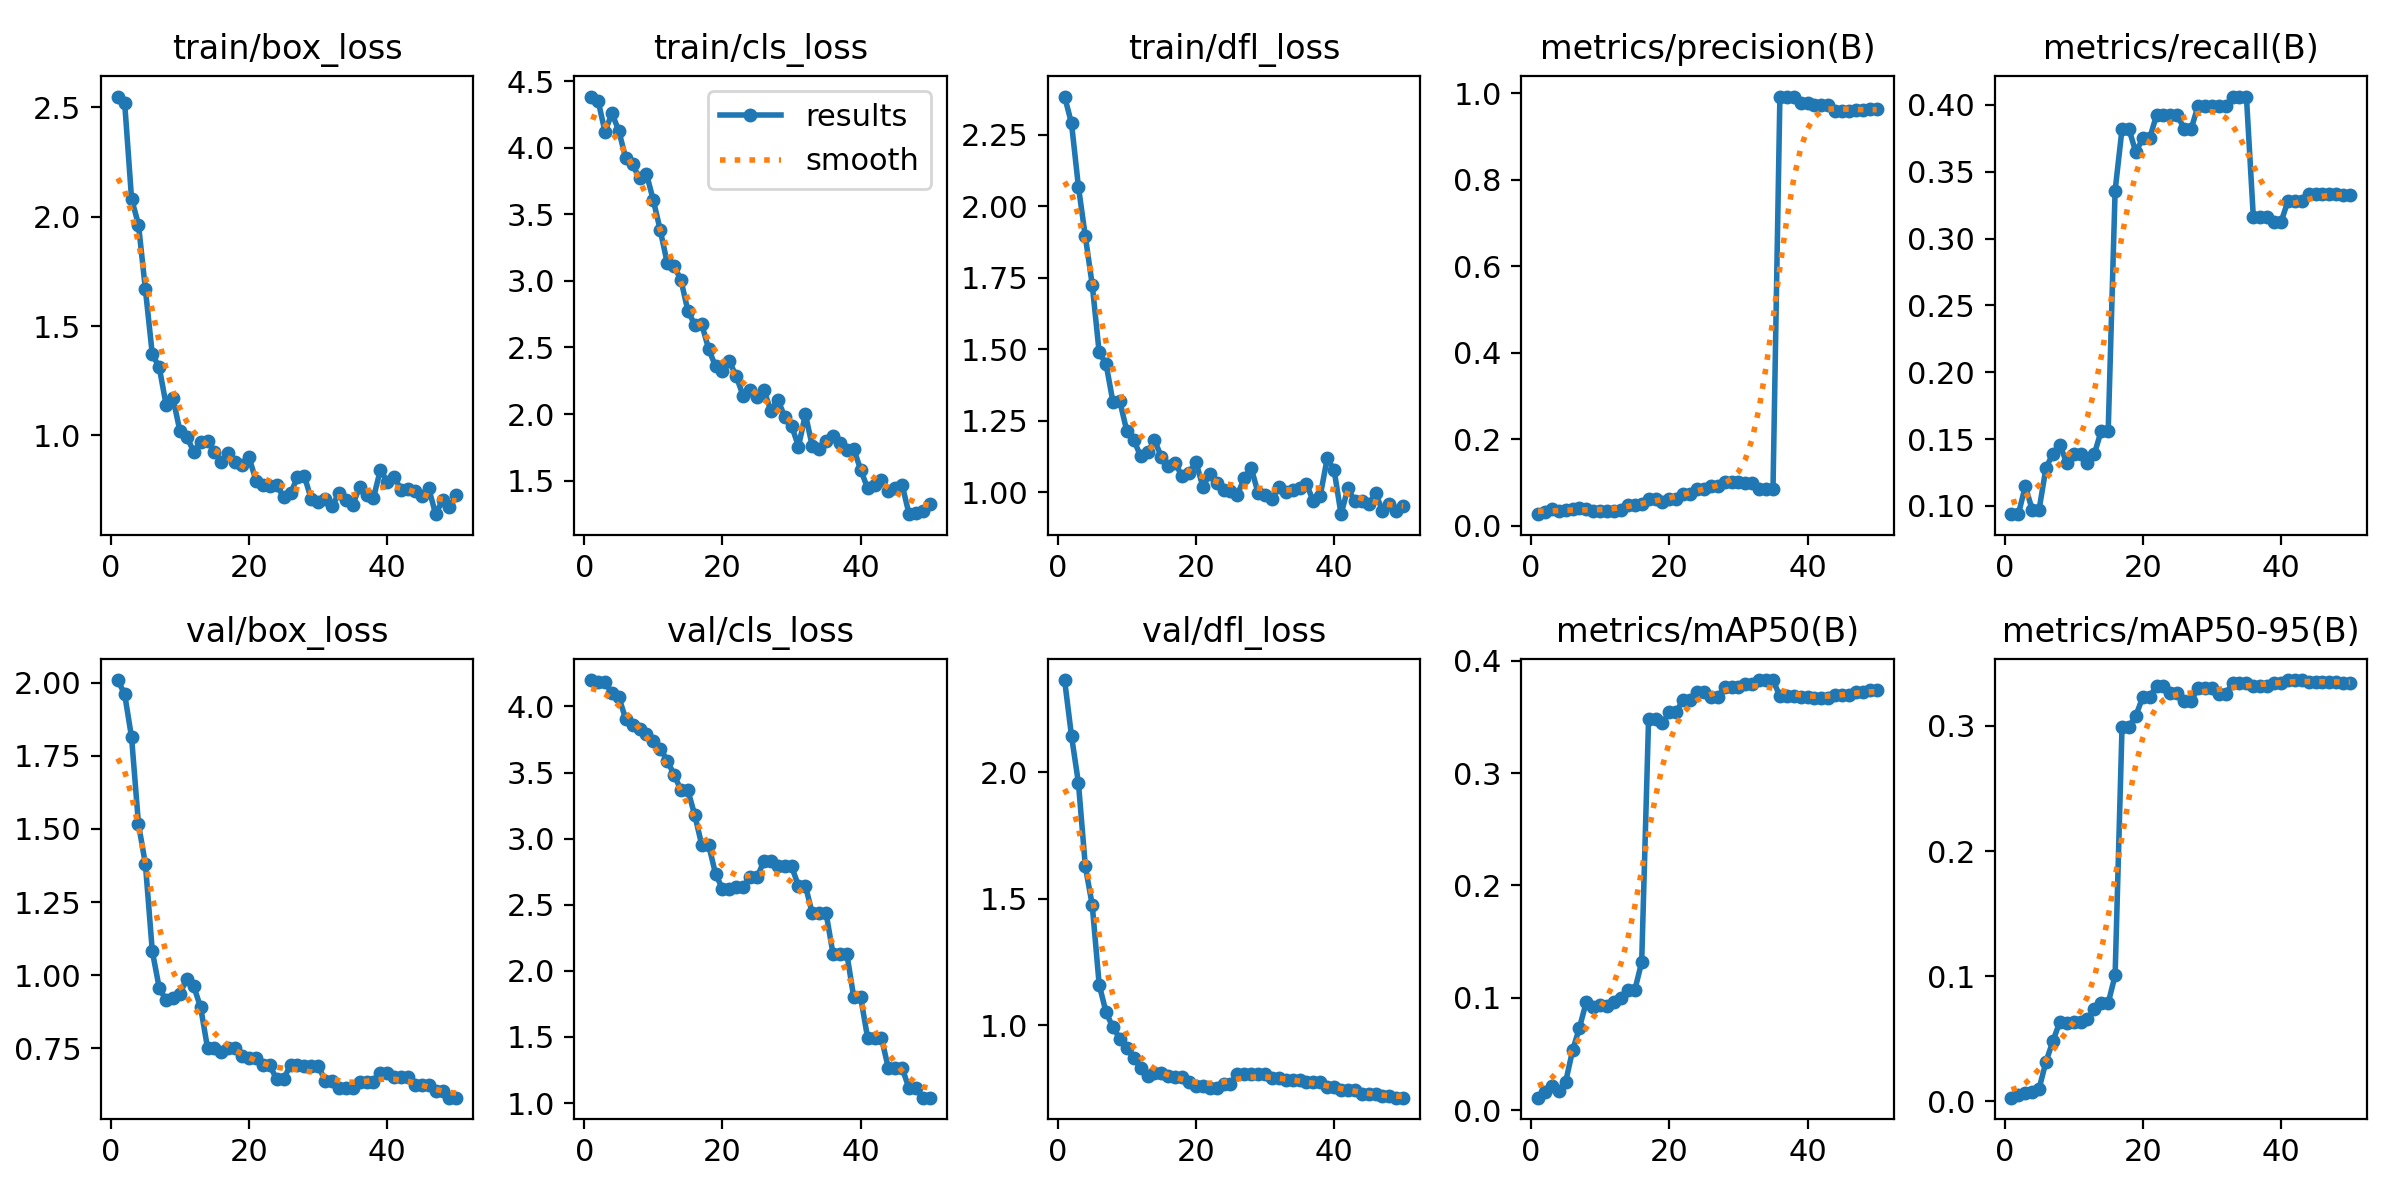

The file beside this chart, header and first rows:
epoch, time, train/box_loss, train/cls_loss, train/dfl_loss, metrics/precision(B), metrics/recall(B), metrics/mAP50(B), metrics/mAP50-95(B), val/box_loss, val/cls_loss, val/dfl_loss, lr/pg0, lr/pg1, lr/pg2
1, 6.947, 2.55, 4.384, 2.384, 0.02679, 0.09375, 0.01103, 0.00305, 2.009, 4.2, 2.365, 1.25e-05, 1.25e-05, 1.25e-05
2, 14.07, 2.521, 4.354, 2.29, 0.03169, 0.09375, 0.01576, 0.00525, 1.961, 4.182, 2.144, 3.06313e-05, 3.06313e-05, 3.06313e-05
3, 20.91, 2.081, 4.119, 2.068, 0.0391, 0.1146, 0.02134, 0.00642, 1.813, 4.188, 1.959, 4.802e-05, 4.802e-05, 4.802e-05
4, 27.97, 1.964, 4.258, 1.894, 0.03431, 0.09722, 0.01719, 0.00789, 1.517, 4.098, 1.629, 6.46662e-05, 6.46662e-05, 6.46662e-05
5, 34.69, 1.668, 4.127, 1.725, 0.03646, 0.09722, 0.02522, 0.01025, 1.38, 4.072, 1.476, 8.057e-05, 8.057e-05, 8.057e-05
6, 41.99, 1.371, 3.919, 1.489, 0.03919, 0.1285, 0.05304, 0.0318, 1.082, 3.905, 1.162, 9.57313e-05, 9.57313e-05, 9.57313e-05
7, 48.67, 1.312, 3.874, 1.448, 0.04032, 0.1389, 0.07347, 0.04831, 0.9568, 3.863, 1.052, 0.0001101, 0.0001101, 0.0001101
8, 55.94, 1.14, 3.77, 1.315, 0.03875, 0.1458, 0.09661, 0.06349, 0.9136, 3.828, 0.992, 0.0001238, 0.0001238, 0.0001238
9, 62.51, 1.17, 3.803, 1.317, 0.03417, 0.1319, 0.09147, 0.06253, 0.9221, 3.794, 0.9484, 0.0001368, 0.0001368, 0.0001368
10, 69.54, 1.019, 3.604, 1.213, 0.03436, 0.1389, 0.09337, 0.06361, 0.9368, 3.739, 0.912, 0.000149, 0.000149, 0.000149
11, 76.27, 0.9932, 3.38, 1.183, 0.033, 0.1389, 0.09251, 0.06363, 0.9881, 3.681, 0.8698, 0.0001604, 0.0001604, 0.0001604
12, 83.42, 0.9257, 3.135, 1.126, 0.03333, 0.1319, 0.09626, 0.06568, 0.9619, 3.59, 0.8333, 0.0001711, 0.0001711, 0.0001711
13, 90.96, 0.9722, 3.112, 1.138, 0.0369, 0.1389, 0.1001, 0.0736, 0.8896, 3.485, 0.802, 0.0001811, 0.0001811, 0.0001811
14, 98.16, 0.9747, 3.005, 1.181, 0.04707, 0.1562, 0.1068, 0.07861, 0.7498, 3.365, 0.8105, 0.0001903, 0.0001903, 0.0001903
15, 105.9, 0.9246, 2.773, 1.124, 0.04707, 0.1562, 0.1068, 0.07861, 0.7498, 3.365, 0.8105, 0.0001988, 0.0001988, 0.0001988
16, 113.3, 0.8781, 2.67, 1.089, 0.05026, 0.3358, 0.1317, 0.1007, 0.7384, 3.176, 0.801, 0.0002065, 0.0002065, 0.0002065
17, 121.2, 0.921, 2.674, 1.102, 0.06185, 0.3819, 0.3486, 0.2989, 0.7513, 2.953, 0.7975, 0.0002135, 0.0002135, 0.0002135
18, 128.5, 0.8805, 2.488, 1.055, 0.06185, 0.3819, 0.3486, 0.2989, 0.7513, 2.953, 0.7975, 0.0002198, 0.0002198, 0.0002198
19, 136.9, 0.8645, 2.358, 1.065, 0.05417, 0.3646, 0.3443, 0.3081, 0.7234, 2.733, 0.776, 0.0002253, 0.0002253, 0.0002253
20, 144.7, 0.8998, 2.322, 1.106, 0.06174, 0.375, 0.3547, 0.3229, 0.7184, 2.621, 0.7604, 0.00023, 0.00023, 0.00023
21, 152.5, 0.7942, 2.395, 1.019, 0.06174, 0.375, 0.3547, 0.3229, 0.7184, 2.621, 0.7604, 0.000234, 0.000234, 0.000234
22, 160.6, 0.774, 2.282, 1.061, 0.07405, 0.3924, 0.3654, 0.3321, 0.6915, 2.637, 0.7527, 0.0002373, 0.0002373, 0.0002373
23, 168.2, 0.7696, 2.136, 1.03, 0.07405, 0.3924, 0.3654, 0.3321, 0.6915, 2.637, 0.7527, 0.0002399, 0.0002399, 0.0002399
24, 177, 0.7753, 2.177, 1.006, 0.08509, 0.3924, 0.3719, 0.3261, 0.6438, 2.709, 0.7689, 0.0002417, 0.0002417, 0.0002417
25, 184.9, 0.7171, 2.131, 1.003, 0.08509, 0.3924, 0.3719, 0.3261, 0.6438, 2.709, 0.7689, 0.0002427, 0.0002427, 0.0002427
26, 193.6, 0.7359, 2.179, 0.9907, 0.0925, 0.3819, 0.3677, 0.3195, 0.694, 2.83, 0.8096, 0.000243, 0.000243, 0.000243
27, 202.1, 0.8083, 2.025, 1.048, 0.0925, 0.3819, 0.3677, 0.3195, 0.694, 2.83, 0.8096, 0.0002426, 0.0002426, 0.0002426
28, 210.9, 0.8146, 2.109, 1.084, 0.1019, 0.3993, 0.3769, 0.3305, 0.6909, 2.79, 0.8072, 0.0002414, 0.0002414, 0.0002414
29, 219.1, 0.7091, 1.981, 0.9962, 0.1019, 0.3993, 0.3769, 0.3305, 0.6909, 2.79, 0.8072, 0.0002395, 0.0002395, 0.0002395
30, 227.9, 0.6982, 1.913, 0.9882, 0.1019, 0.3993, 0.3769, 0.3305, 0.6909, 2.79, 0.8072, 0.0002369, 0.0002369, 0.0002369
31, 239.3, 0.7111, 1.756, 0.9743, 0.09779, 0.3993, 0.3793, 0.3255, 0.6392, 2.643, 0.7926, 0.0002335, 0.0002335, 0.0002335
32, 250.3, 0.6754, 1.999, 1.017, 0.09779, 0.3993, 0.3793, 0.3255, 0.6392, 2.643, 0.7926, 0.0002293, 0.0002293, 0.0002293
33, 260.6, 0.7363, 1.757, 1.001, 0.08411, 0.4062, 0.3829, 0.3339, 0.6126, 2.434, 0.7838, 0.0002244, 0.0002244, 0.0002244
34, 271.1, 0.7029, 1.738, 1.006, 0.08411, 0.4062, 0.3829, 0.3339, 0.6126, 2.434, 0.7838, 0.0002166, 0.0002166, 0.0002166
35, 281.6, 0.6823, 1.796, 1.014, 0.08411, 0.4062, 0.3829, 0.3339, 0.6126, 2.434, 0.7838, 0.0002043, 0.0002043, 0.0002043
36, 293, 0.7662, 1.837, 1.029, 0.9923, 0.3161, 0.3685, 0.3317, 0.6343, 2.128, 0.7754, 0.0001919, 0.0001919, 0.0001919
37, 304, 0.7292, 1.78, 0.9672, 0.9923, 0.3161, 0.3685, 0.3317, 0.6343, 2.128, 0.7754, 0.0001795, 0.0001795, 0.0001795
38, 315.5, 0.7142, 1.726, 0.9875, 0.9923, 0.3161, 0.3685, 0.3317, 0.6343, 2.128, 0.7754, 0.0001671, 0.0001671, 0.0001671
39, 326.4, 0.8429, 1.736, 1.118, 0.977, 0.3122, 0.3675, 0.3345, 0.6654, 1.799, 0.7572, 0.0001547, 0.0001547, 0.0001547
40, 337, 0.7893, 1.582, 1.077, 0.977, 0.3122, 0.3675, 0.3345, 0.6654, 1.799, 0.7572, 0.0001424, 0.0001424, 0.0001424
41, 348, 0.8121, 1.443, 0.9225, 0.9718, 0.3279, 0.367, 0.3365, 0.6503, 1.494, 0.7446, 0.00013, 0.00013, 0.00013
42, 359.1, 0.7516, 1.469, 1.014, 0.9718, 0.3279, 0.367, 0.3365, 0.6503, 1.494, 0.7446, 0.0001176, 0.0001176, 0.0001176
43, 370.4, 0.7536, 1.506, 0.9671, 0.9718, 0.3279, 0.367, 0.3365, 0.6503, 1.494, 0.7446, 0.0001052, 0.0001052, 0.0001052
44, 382.9, 0.7484, 1.422, 0.9682, 0.9585, 0.3333, 0.3695, 0.3351, 0.6253, 1.264, 0.7279, 9.2875e-05, 9.2875e-05, 9.2875e-05
45, 393.7, 0.7221, 1.441, 0.9573, 0.9585, 0.3333, 0.3695, 0.3351, 0.6253, 1.264, 0.7279, 8.05e-05, 8.05e-05, 8.05e-05
46, 404.3, 0.7588, 1.468, 0.9954, 0.9585, 0.3333, 0.3695, 0.3351, 0.6253, 1.264, 0.7279, 6.8125e-05, 6.8125e-05, 6.8125e-05
47, 414.4, 0.6403, 1.248, 0.9348, 0.9615, 0.3333, 0.3724, 0.3351, 0.6025, 1.111, 0.7208, 5.575e-05, 5.575e-05, 5.575e-05
48, 425.4, 0.7039, 1.258, 0.9589, 0.9615, 0.3333, 0.3724, 0.3351, 0.6025, 1.111, 0.7208, 4.3375e-05, 4.3375e-05, 4.3375e-05
49, 436, 0.6722, 1.275, 0.9342, 0.9631, 0.3327, 0.374, 0.3346, 0.5811, 1.041, 0.7146, 3.1e-05, 3.1e-05, 3.1e-05
50, 448.2, 0.726, 1.321, 0.9521, 0.9631, 0.3327, 0.374, 0.3346, 0.5811, 1.041, 0.7146, 1.8625e-05, 1.8625e-05, 1.8625e-05
